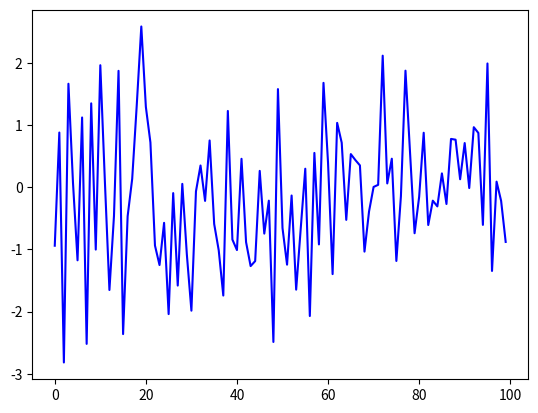

This figure's Python source: (Note: this script raises an exception after producing the figure.)
import numpy as np
import matplotlib.pyplot as plt
import matplotlib.animation as animation

data = np.random.randn(100)
print("Created {} data points".format(data.shape[0]))
f,ax = plt.subplots()
dp, = ax.plot([],[],'ro')
ax.plot(data,'b-')

def update(ff):
    dp.set_data(ff,data[ff])
    return (dp,)

ani = animation.FuncAnimation(f,update,data.shape[0],interval=1,blit=True)
ani.save('test-movingpoint.gif',writer='imagemagick',fps=60)
